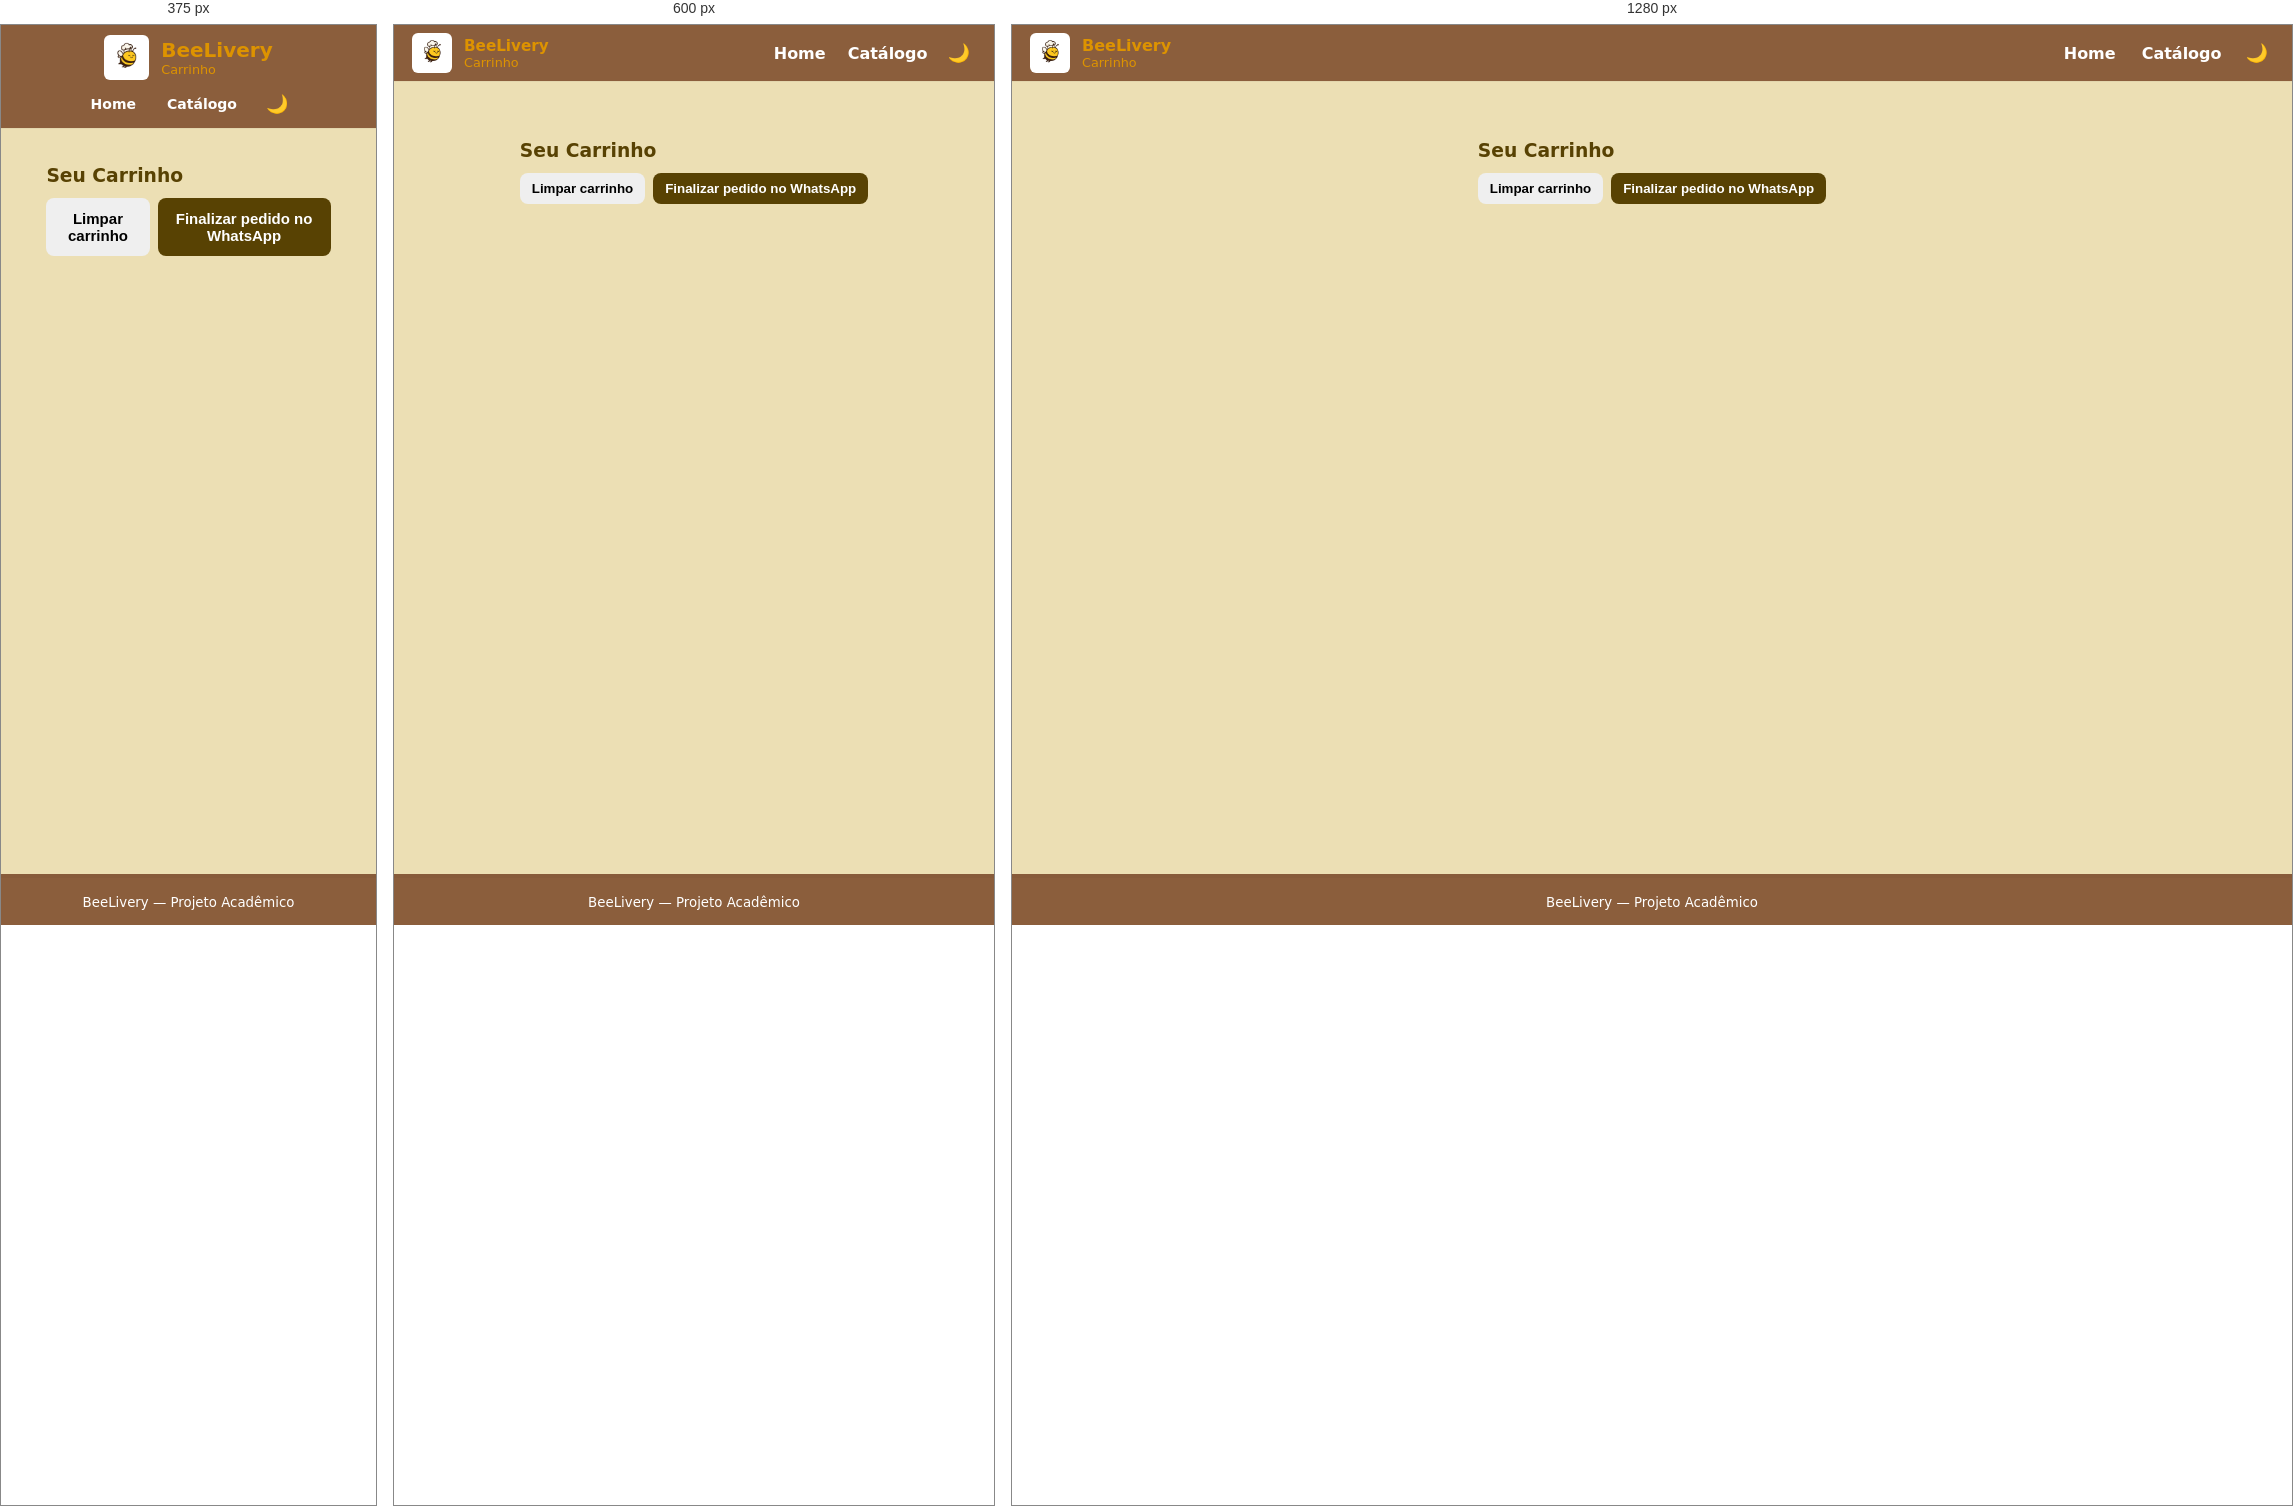
Rendered at 375 px, 600 px and 1280 px, left to right.

<!-- file: carrinho.html -->
<!doctype html>
<html lang="pt-BR">
<head>
  <meta charset="utf-8"/>
  <meta name="viewport" content="width=device-width,initial-scale=1"/>
  <title>BeeLivery — Carrinho</title>
  <link rel="stylesheet" href="estilo.css">
</head>
<body>
  <header class="topbar">
    <div class="brand small">
      <img src="logossssss.jpeg" alt="BeeLivery" class="logo small">
      <div class="brand-text"><h1>BeeLivery</h1><small>Carrinho</small></div>
    </div>

    <nav class="menu">
      <a href="index.html">Home</a>
      <a href="catalogo.html">Catálogo</a>
      <button id="themeToggleCart" class="btn-ico">🌙</button>
    </nav>
  </header>

  <main class="container">
    <section class="panel">
      <h3>Seu Carrinho</h3>
      <div id="cartContainer">
        <!-- itens e total são renderizados pelo JS -->
      </div>

      <div class="cart-actions">
        <button id="clearCartBtn" class="btn">Limpar carrinho</button>
        <button id="checkoutBtn" class="btn primary">Finalizar pedido no WhatsApp</button>
      </div>
    </section>
  </main>

  <footer class="footer">
    <small>BeeLivery — Projeto Acadêmico</small>
  </footer>

  <div id="toast" class="toast" aria-live="polite" role="status"></div>
  <script src="java.js"></script>
</body>
</html>

/* @media block from estilo.css */
@media (max-width:720px){
  .menu{gap:6px}
  .logo{height:40px}
  .hero-card{padding:20px}
  .brand-text h1{font-size:0.95rem}
}

/* @media block from estilo.css */
@media (max-width: 480px) {

  /* Deixa o header mais compacto */
  .topbar {
    flex-direction: column;
    align-items: center;
    gap: 10px;
    padding: 10px;
  }

  /* Marca + logo reduzidos */
  .brand.small h1 {
    font-size: 20px;
  }

  .logo.small {
    width: 45px;
    height: 45px;
  }

  /* Menu fica alinhado no centro */
  .menu {
    display: flex;
    gap: 15px;
  }

  .menu a {
    font-size: 14px;
  }

  /* Container ocupa quase a tela toda */
  .container {
    width: 95%;
    margin: auto;
  }

  /* Botões maiores para tocar com o dedo */
  .btn, .btn.primary {
    padding: 12px;
    font-size: 15px;
  }

  /* Cards do catálogo ficam em coluna */
  .card {
    width: 100%;
    margin: 10px 0;
  }
}